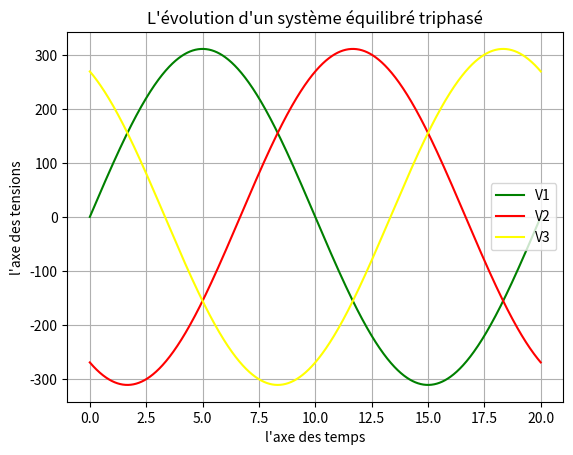

Source code (Python):
import numpy as np
import matplotlib.pyplot as plt

#Definissons l'axe temporel
t = np.linspace(0,20,1000)

#Definissons les trois tensions
V1 = 220*np.sqrt(2)*np.sin(2*50*np.pi*t)
V2 = 220*np.sqrt(2)*np.sin(2*50*np.pi*t - (2/3)*np.pi )
V3 = 220*np.sqrt(2)*np.sin(2*50*np.pi*t + (2/3)*np.pi)

#Mise en forme 
plt.xlabel("l'axe des temps")
plt.ylabel("l'axe des tensions")
plt.plot(t,V1,c = 'green',label = "V1")
plt.legend()
plt.plot(t,V2,c = 'red',label = "V2")
plt.legend()
plt.plot(t,V3,c = 'yellow',label = "V3")
plt.legend()
plt.title("L'évolution d'un système équilibré triphasé")

#Affichage
plt.grid()
plt.show()